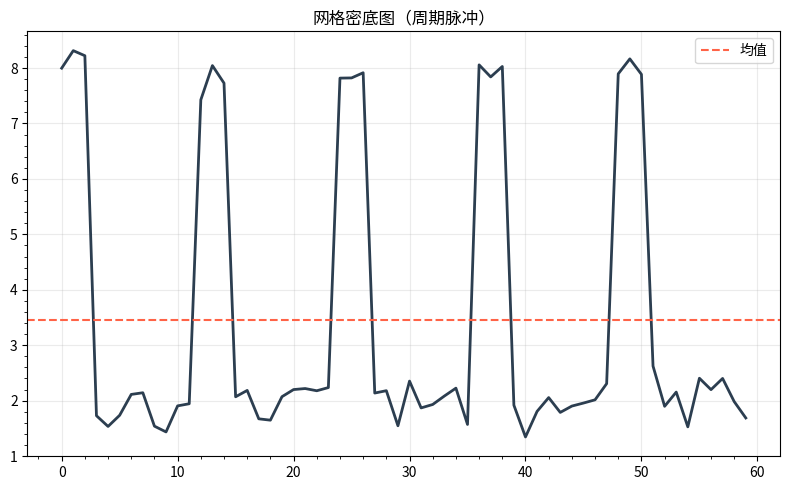

This chart was generated by the following Python code:
"""网格密底图（周期脉冲）
数据可视化示例（matplotlib）。密网格 + 参考线风格化折线。
运行后在当前目录生成 'viz_style-grid_d6'_preview.png。
"""
import matplotlib
matplotlib.use("Agg")
import matplotlib.pyplot as plt
import numpy as np

rng = np.random.default_rng(12)
fig, ax = plt.subplots(figsize=(8, 5))
data = np.array(np.where(np.arange(60) % 12 < 3, rng.normal(8, 0.3, 60), rng.normal(2, 0.3, 60)))
ax.plot(data, color='#2c3e50', linewidth=2)
ax.axhline(data.mean(), ls='--', color='tomato', label='均值')
ax.legend(); ax.minorticks_on(); ax.grid(alpha=0.25)
ax.set_title("网格密底图（周期脉冲）")
plt.tight_layout()
plt.savefig("'viz_style-grid_d6'_preview.png", dpi=110)
print("已生成 'viz_style-grid_d6'_preview.png")
